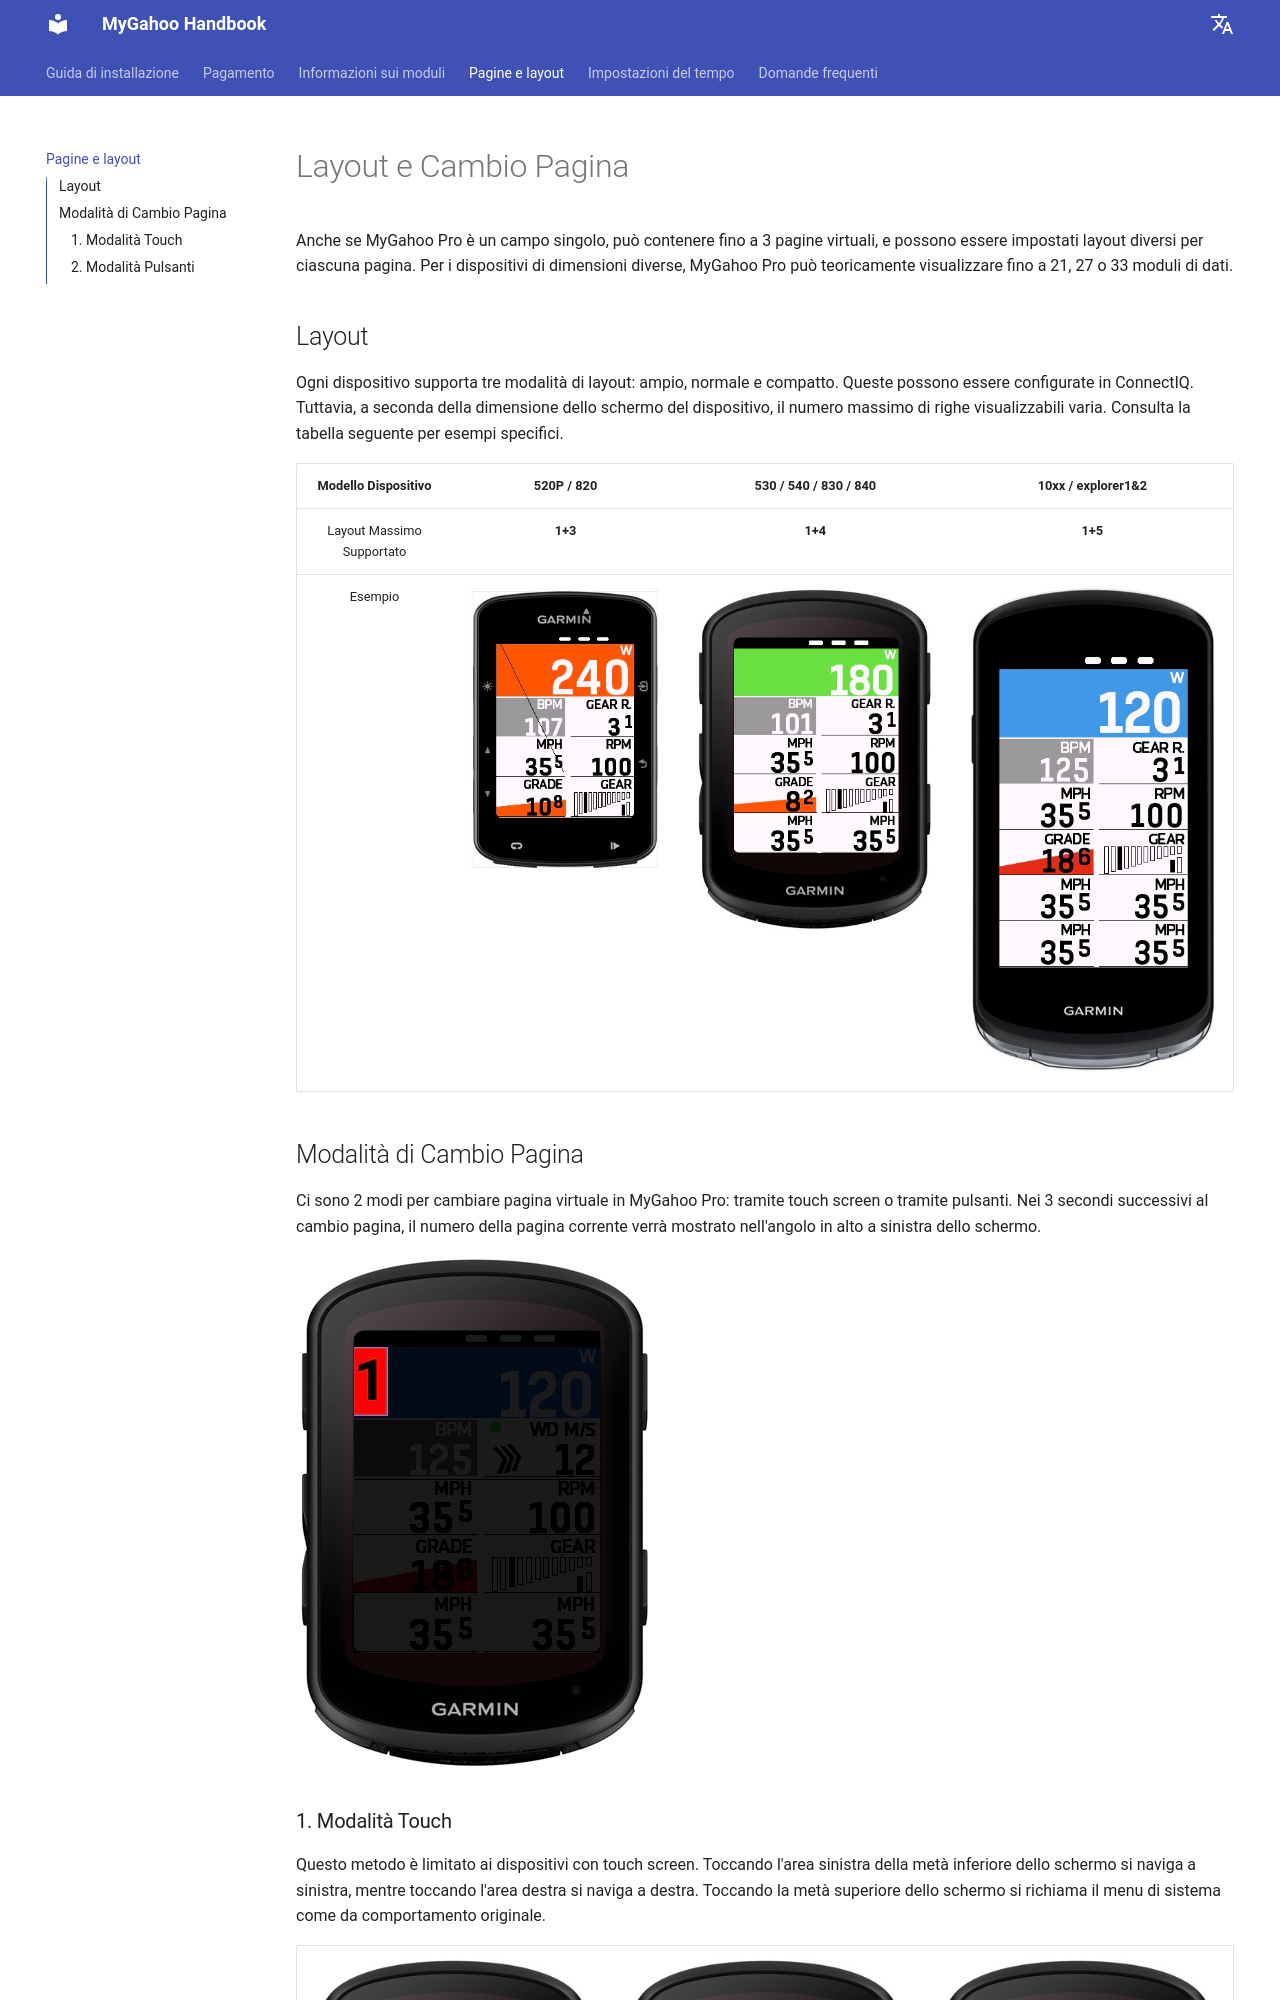

repository: MyGahoo/documents · page: it/page/index.html · generator: mkdocs

# Layout e Cambio Pagina
Anche se MyGahoo Pro è un campo singolo, può contenere fino a 3 pagine virtuali, e possono essere impostati layout diversi per ciascuna pagina. Per i dispositivi di dimensioni diverse, MyGahoo Pro può teoricamente visualizzare fino a 21, 27 o 33 moduli di dati.

## Layout
Ogni dispositivo supporta tre modalità di layout: ampio, normale e compatto. Queste possono essere configurate in ConnectIQ. Tuttavia, a seconda della dimensione dello schermo del dispositivo, il numero massimo di righe visualizzabili varia. Consulta la tabella seguente per esempi specifici.

| Modello Dispositivo | 520P / 820               | 530 / 540 / 830 / 840         | 10xx / explorer1&2           |
|:-------------------:|:------------------------:|:-----------------------------:|:----------------------------:|
| Layout Massimo Supportato | **1+3**                  | **1+4**                        | **1+5**                       |
| Esempio             | ![520](images/520p_max.jpg) | ![540](images/540_max.jpg)   | ![1040](images/1040_max.jpg) |


## Modalità di Cambio Pagina
Ci sono 2 modi per cambiare pagina virtuale in MyGahoo Pro: tramite touch screen o tramite pulsanti. Nei 3 secondi successivi al cambio pagina, il numero della pagina corrente verrà mostrato nell'angolo in alto a sinistra dello schermo.

![numero pagina](images/page_num.jpg)
